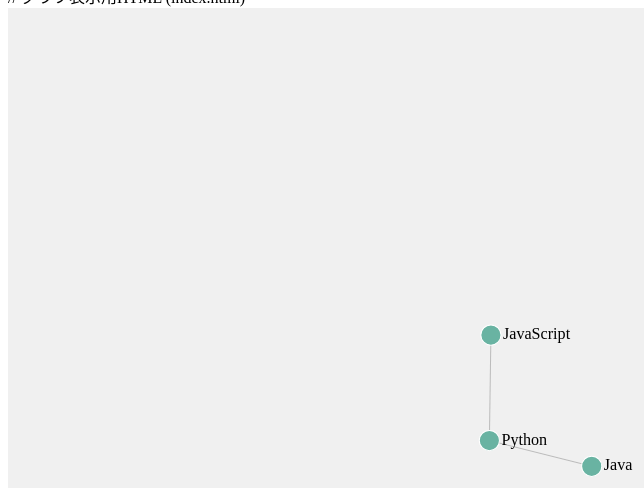
D3 v7 page, settled after 480 driven frames (8 s of simulated time); the page loaded 1 data file(s).


        // パスの指定しなおし
        // 「同じフォルダ内にある data.json」を読み込むように指定
        d3.json("./data.json").then(data => {
            const width = window.innerWidth, height = window.innerHeight;
            const svg = d3.select("#graph").append("svg").attr("viewBox", [0, 0, width, height]);

            const simulation = d3.forceSimulation(data.nodes)
                .force("link", d3.forceLink(data.links).id(d => d.id).distance(100))
                .force("charge", d3.forceManyBody().strength(-200))
                .force("center", d3.forceCenter(width / 2, height / 2));

            const link = svg.append("g").selectAll("line").data(data.links).join("line").attr("class", "link");
            const node = svg.append("g").selectAll("circle").data(data.nodes).join("circle").attr("class", "node").attr("r", 10);
            const label = svg.append("g").selectAll("text").data(data.nodes).join("text").text(d => d.id).attr("dx", 12).attr("dy", 4);

            simulation.on("tick", () => {
                link.attr("x1", d => d.source.x).attr("y1", d => d.source.y).attr("x2", d => d.target.x).attr("y2", d => d.target.y);
                node.attr("cx", d => d.x).attr("cy", d => d.y);
                label.attr("x", d => d.x).attr("y", d => d.y);
            });
        });
    

### data: data.json
{
 "nodes": [
  {
   "id": "Java",
   "group": 1
  },
  {
   "id": "Python",
   "group": 1
  },
  {
   "id": "JavaScript",
   "group": 2
  }
 ],
 "links": [
  {
   "source": "Java",
   "target": "Python"
  },
  {
   "source": "Python",
   "target": "JavaScript"
  }
 ]
}